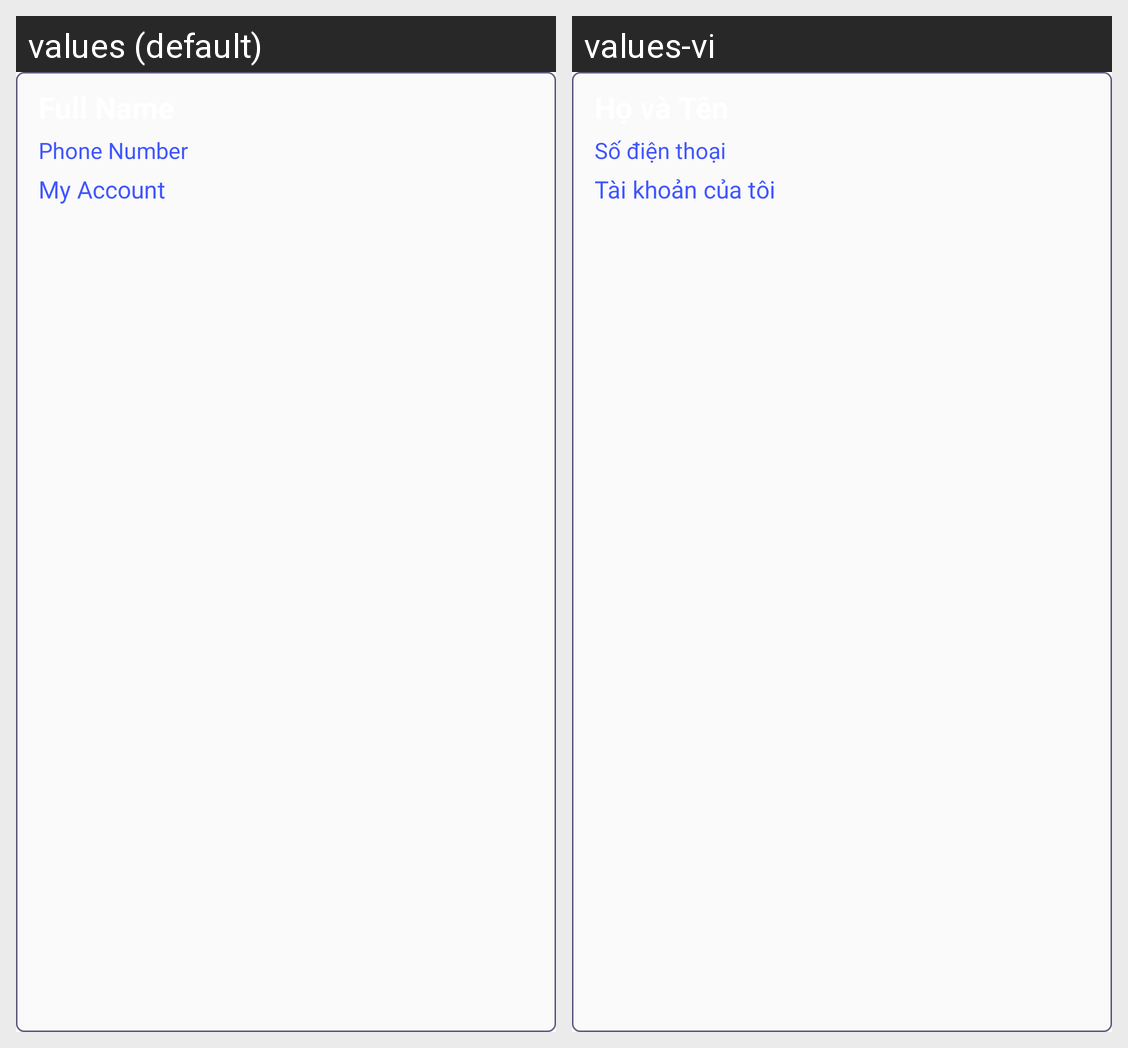

Locale-by-locale string values for the Android screen shown in this grid:
Android screen res/layout/system_user_item.xml rendered under 2 locales, left to right: values (default), values-vi. Device: Nexus 5 (rendered at 1080×1920; each locale shown at half size, 540×960, under a caption strip naming it); theme Theme.Midterm.
Strings drawn on this screen, with the default value and each locale's value (text and hints the layout hard-codes, and strings that could not be matched under every locale, appear in the picture but are not listed):

phoneNum
  values: Phone Number
  values-vi: Số điện thoại

my_account
  values: My Account
  values-vi: Tài khoản của tôi
